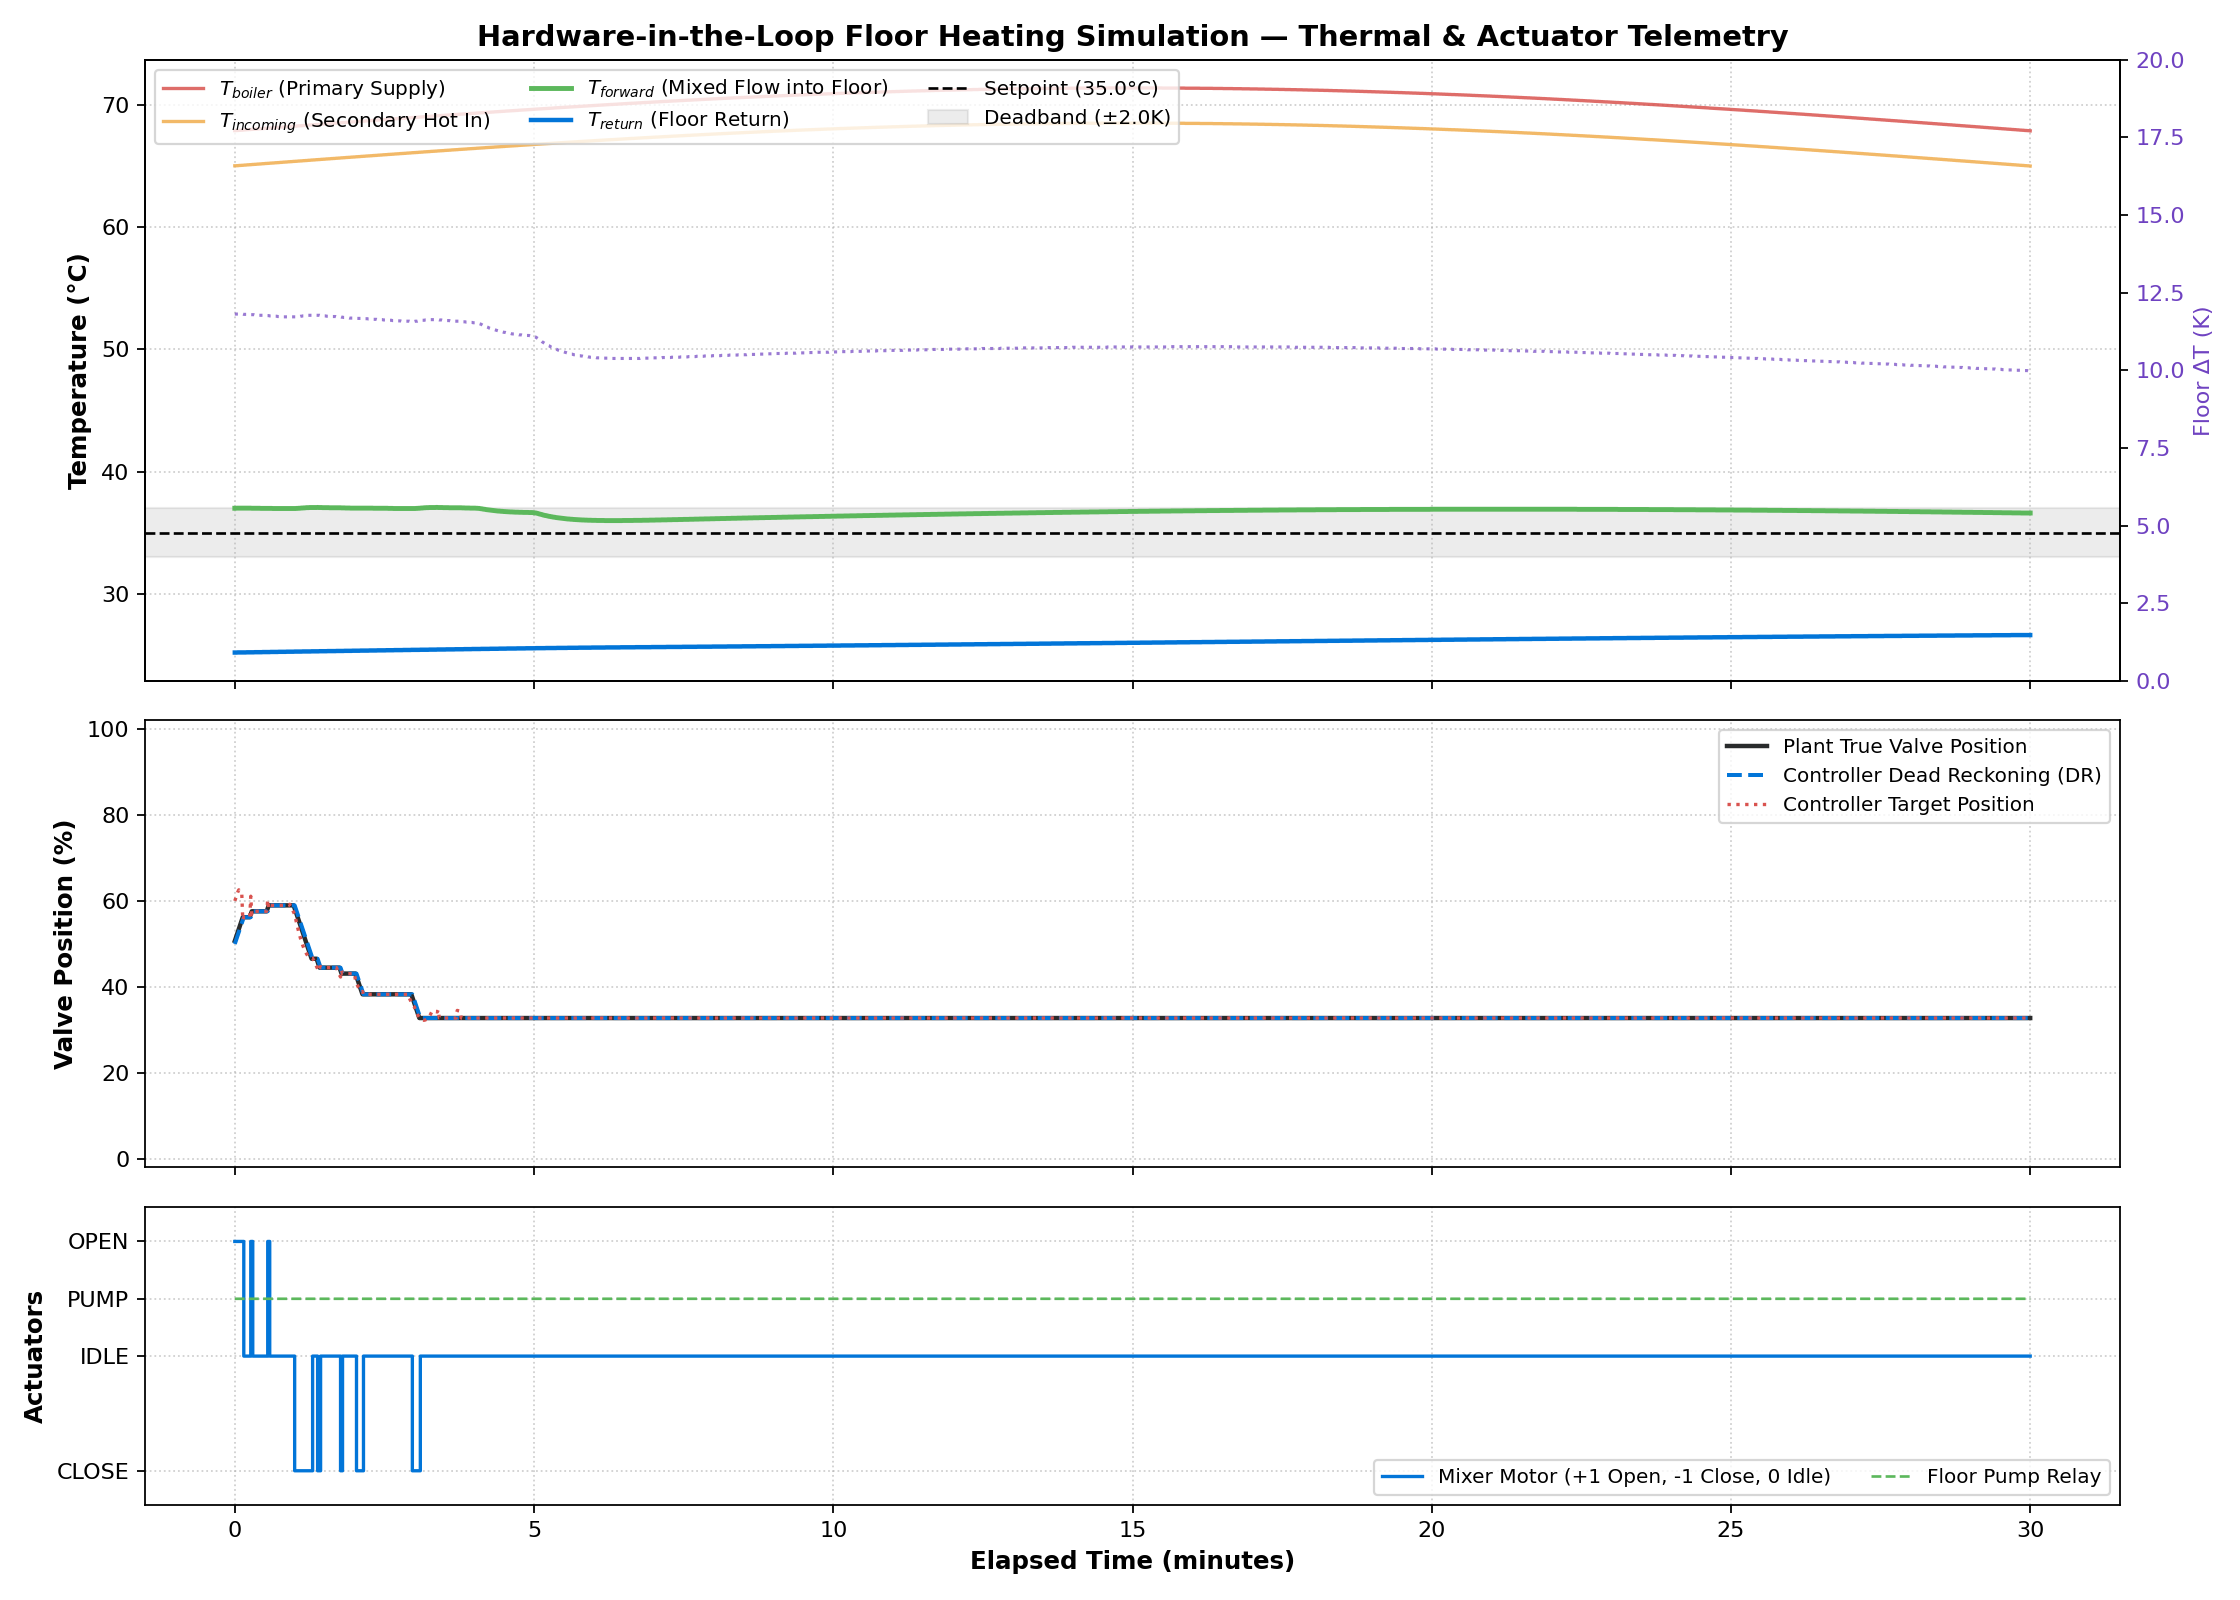

Values plotted in this chart, from the file beside it:
elapsed_s, t_boiler, t_incoming, t_mix_fwd, t_return, delta_t, mixer_pos_plant, mixer_pos_dr, mixer_pos_target, mixer_motion, mixer_dir, relay_heater, relay_floor, error_code, divergence
0.00, 67.91, 65.03, 37.00, 25.19, 11.81, 0.5069, 0.5000, 0.6000, 1, 1, 1, 1, ERR_OK, DIV_NONE
1.00, 67.91, 65.03, 37.00, 25.19, 11.81, 0.5138, 0.5069, 0.6069, 1, 1, 1, 1, ERR_OK, DIV_NONE
2.00, 67.92, 65.04, 37.01, 25.19, 11.81, 0.5207, 0.5138, 0.6138, 1, 1, 1, 1, ERR_OK, DIV_NONE
3.00, 67.92, 65.04, 37.01, 25.20, 11.81, 0.5276, 0.5207, 0.6207, 1, 1, 1, 1, ERR_OK, DIV_NONE
4.00, 67.93, 65.05, 37.01, 25.20, 11.81, 0.5345, 0.5276, 0.6259, 1, 1, 1, 1, ERR_OK, DIV_NONE
5.00, 67.94, 65.06, 37.01, 25.20, 11.81, 0.5414, 0.5345, 0.6218, 1, 1, 1, 1, ERR_OK, DIV_NONE
6.00, 67.94, 65.06, 37.01, 25.20, 11.81, 0.5483, 0.5414, 0.6183, 1, 1, 1, 1, ERR_OK, DIV_NONE
7.00, 67.95, 65.07, 37.01, 25.20, 11.81, 0.5552, 0.5483, 0.6156, 1, 1, 1, 1, ERR_OK, DIV_NONE
8.00, 67.95, 65.07, 37.01, 25.20, 11.81, 0.5621, 0.5552, 0.5552, 1, 1, 1, 1, ERR_OK, DIV_NONE
9.00, 67.96, 65.08, 37.01, 25.20, 11.80, 0.5621, 0.5621, 0.5621, 0, 0, 1, 1, ERR_OK, DIV_NONE
10.00, 67.97, 65.09, 37.01, 25.20, 11.80, 0.5621, 0.5621, 0.5621, 0, 0, 1, 1, ERR_OK, DIV_NONE
11.00, 67.97, 65.09, 37.01, 25.20, 11.80, 0.5621, 0.5621, 0.5621, 0, 0, 1, 1, ERR_OK, DIV_NONE
12.00, 67.98, 65.10, 37.01, 25.21, 11.80, 0.5621, 0.5621, 0.5621, 0, 0, 1, 1, ERR_OK, DIV_NONE
13.00, 67.99, 65.11, 37.01, 25.21, 11.80, 0.5621, 0.5621, 0.5621, 0, 0, 1, 1, ERR_OK, DIV_NONE
14.00, 67.99, 65.11, 37.01, 25.21, 11.80, 0.5621, 0.5621, 0.5621, 0, 0, 1, 1, ERR_OK, DIV_NONE
15.00, 68.00, 65.12, 37.01, 25.21, 11.80, 0.5621, 0.5621, 0.5621, 0, 0, 1, 1, ERR_OK, DIV_NONE
16.00, 68.00, 65.12, 37.01, 25.21, 11.79, 0.5690, 0.5621, 0.6109, 1, 1, 1, 1, ERR_OK, DIV_NONE
17.00, 68.01, 65.13, 37.00, 25.21, 11.79, 0.5759, 0.5690, 0.5690, 1, 1, 1, 1, ERR_OK, DIV_NONE
18.00, 68.02, 65.14, 37.00, 25.21, 11.79, 0.5759, 0.5759, 0.5759, 0, 0, 1, 1, ERR_OK, DIV_NONE
19.00, 68.02, 65.14, 37.00, 25.21, 11.79, 0.5759, 0.5759, 0.5759, 0, 0, 1, 1, ERR_OK, DIV_NONE
20.00, 68.03, 65.15, 37.00, 25.22, 11.78, 0.5759, 0.5759, 0.5759, 0, 0, 1, 1, ERR_OK, DIV_NONE
21.00, 68.03, 65.15, 37.00, 25.22, 11.78, 0.5759, 0.5759, 0.5759, 0, 0, 1, 1, ERR_OK, DIV_NONE
22.00, 68.04, 65.16, 37.00, 25.22, 11.78, 0.5759, 0.5759, 0.5759, 0, 0, 1, 1, ERR_OK, DIV_NONE
23.00, 68.05, 65.17, 37.00, 25.22, 11.78, 0.5759, 0.5759, 0.5759, 0, 0, 1, 1, ERR_OK, DIV_NONE
24.00, 68.05, 65.17, 37.00, 25.22, 11.77, 0.5759, 0.5759, 0.5759, 0, 0, 1, 1, ERR_OK, DIV_NONE
25.00, 68.06, 65.18, 37.00, 25.22, 11.77, 0.5759, 0.5759, 0.5759, 0, 0, 1, 1, ERR_OK, DIV_NONE
26.00, 68.06, 65.18, 36.99, 25.22, 11.77, 0.5759, 0.5759, 0.5759, 0, 0, 1, 1, ERR_OK, DIV_NONE
27.00, 68.07, 65.19, 36.99, 25.22, 11.77, 0.5759, 0.5759, 0.5759, 0, 0, 1, 1, ERR_OK, DIV_NONE
28.00, 68.08, 65.20, 36.99, 25.23, 11.77, 0.5759, 0.5759, 0.5759, 0, 0, 1, 1, ERR_OK, DIV_NONE
29.00, 68.08, 65.20, 36.99, 25.23, 11.77, 0.5759, 0.5759, 0.5759, 0, 0, 1, 1, ERR_OK, DIV_NONE
30.00, 68.09, 65.21, 36.99, 25.23, 11.77, 0.5759, 0.5759, 0.5759, 0, 0, 1, 1, ERR_OK, DIV_NONE
31.00, 68.10, 65.22, 36.99, 25.23, 11.76, 0.5759, 0.5759, 0.5759, 0, 0, 1, 1, ERR_OK, DIV_NONE
32.00, 68.10, 65.22, 36.99, 25.23, 11.76, 0.5759, 0.5759, 0.5759, 0, 0, 1, 1, ERR_OK, DIV_NONE
33.00, 68.11, 65.23, 36.99, 25.23, 11.76, 0.5828, 0.5759, 0.6023, 1, 1, 1, 1, ERR_OK, DIV_NONE
34.00, 68.11, 65.23, 36.99, 25.23, 11.76, 0.5897, 0.5828, 0.5828, 1, 1, 1, 1, ERR_OK, DIV_NONE
35.00, 68.12, 65.24, 36.99, 25.23, 11.75, 0.5897, 0.5897, 0.5897, 0, 0, 1, 1, ERR_OK, DIV_NONE
36.00, 68.13, 65.25, 36.99, 25.24, 11.75, 0.5897, 0.5897, 0.5897, 0, 0, 1, 1, ERR_OK, DIV_NONE
37.00, 68.13, 65.25, 36.99, 25.24, 11.75, 0.5897, 0.5897, 0.5897, 0, 0, 1, 1, ERR_OK, DIV_NONE
38.00, 68.14, 65.26, 36.98, 25.24, 11.75, 0.5897, 0.5897, 0.5897, 0, 0, 1, 1, ERR_OK, DIV_NONE
39.00, 68.14, 65.26, 36.98, 25.24, 11.74, 0.5897, 0.5897, 0.5897, 0, 0, 1, 1, ERR_OK, DIV_NONE
40.00, 68.15, 65.27, 36.98, 25.24, 11.74, 0.5897, 0.5897, 0.5897, 0, 0, 1, 1, ERR_OK, DIV_NONE
41.00, 68.16, 65.28, 36.98, 25.24, 11.74, 0.5897, 0.5897, 0.5897, 0, 0, 1, 1, ERR_OK, DIV_NONE
42.00, 68.16, 65.28, 36.98, 25.24, 11.74, 0.5897, 0.5897, 0.5897, 0, 0, 1, 1, ERR_OK, DIV_NONE
43.00, 68.17, 65.29, 36.98, 25.24, 11.73, 0.5897, 0.5897, 0.5897, 0, 0, 1, 1, ERR_OK, DIV_NONE
44.00, 68.17, 65.29, 36.98, 25.25, 11.73, 0.5897, 0.5897, 0.5897, 0, 0, 1, 1, ERR_OK, DIV_NONE
45.00, 68.18, 65.30, 36.98, 25.25, 11.73, 0.5897, 0.5897, 0.5897, 0, 0, 1, 1, ERR_OK, DIV_NONE
46.00, 68.19, 65.31, 36.98, 25.25, 11.73, 0.5897, 0.5897, 0.5897, 0, 0, 1, 1, ERR_OK, DIV_NONE
47.00, 68.19, 65.31, 36.98, 25.25, 11.73, 0.5897, 0.5897, 0.5897, 0, 0, 1, 1, ERR_OK, DIV_NONE
48.00, 68.20, 65.32, 36.98, 25.25, 11.73, 0.5897, 0.5897, 0.5897, 0, 0, 1, 1, ERR_OK, DIV_NONE
49.00, 68.21, 65.33, 36.98, 25.25, 11.72, 0.5897, 0.5897, 0.5897, 0, 0, 1, 1, ERR_OK, DIV_NONE
50.00, 68.21, 65.33, 36.98, 25.25, 11.72, 0.5897, 0.5897, 0.5897, 0, 0, 1, 1, ERR_OK, DIV_NONE
51.00, 68.22, 65.34, 36.98, 25.25, 11.72, 0.5897, 0.5897, 0.5897, 0, 0, 1, 1, ERR_OK, DIV_NONE
52.00, 68.22, 65.34, 36.98, 25.26, 11.72, 0.5897, 0.5897, 0.5897, 0, 0, 1, 1, ERR_OK, DIV_NONE
53.00, 68.23, 65.35, 36.98, 25.26, 11.72, 0.5897, 0.5897, 0.5897, 0, 0, 1, 1, ERR_OK, DIV_NONE
54.00, 68.24, 65.36, 36.98, 25.26, 11.72, 0.5897, 0.5897, 0.5897, 0, 0, 1, 1, ERR_OK, DIV_NONE
55.00, 68.24, 65.36, 36.98, 25.26, 11.72, 0.5897, 0.5897, 0.5923, 0, 0, 1, 1, ERR_OK, DIV_NONE
56.00, 68.25, 65.37, 36.98, 25.26, 11.72, 0.5897, 0.5897, 0.5876, 0, 0, 1, 1, ERR_OK, DIV_NONE
57.00, 68.25, 65.37, 36.98, 25.26, 11.72, 0.5897, 0.5897, 0.5829, 0, 0, 1, 1, ERR_OK, DIV_NONE
58.00, 68.26, 65.38, 36.98, 25.26, 11.72, 0.5897, 0.5897, 0.5782, 0, 0, 1, 1, ERR_OK, DIV_NONE
59.00, 68.27, 65.39, 36.98, 25.26, 11.72, 0.5897, 0.5897, 0.5735, 0, 0, 1, 1, ERR_OK, DIV_NONE
... 1,741 more rows
